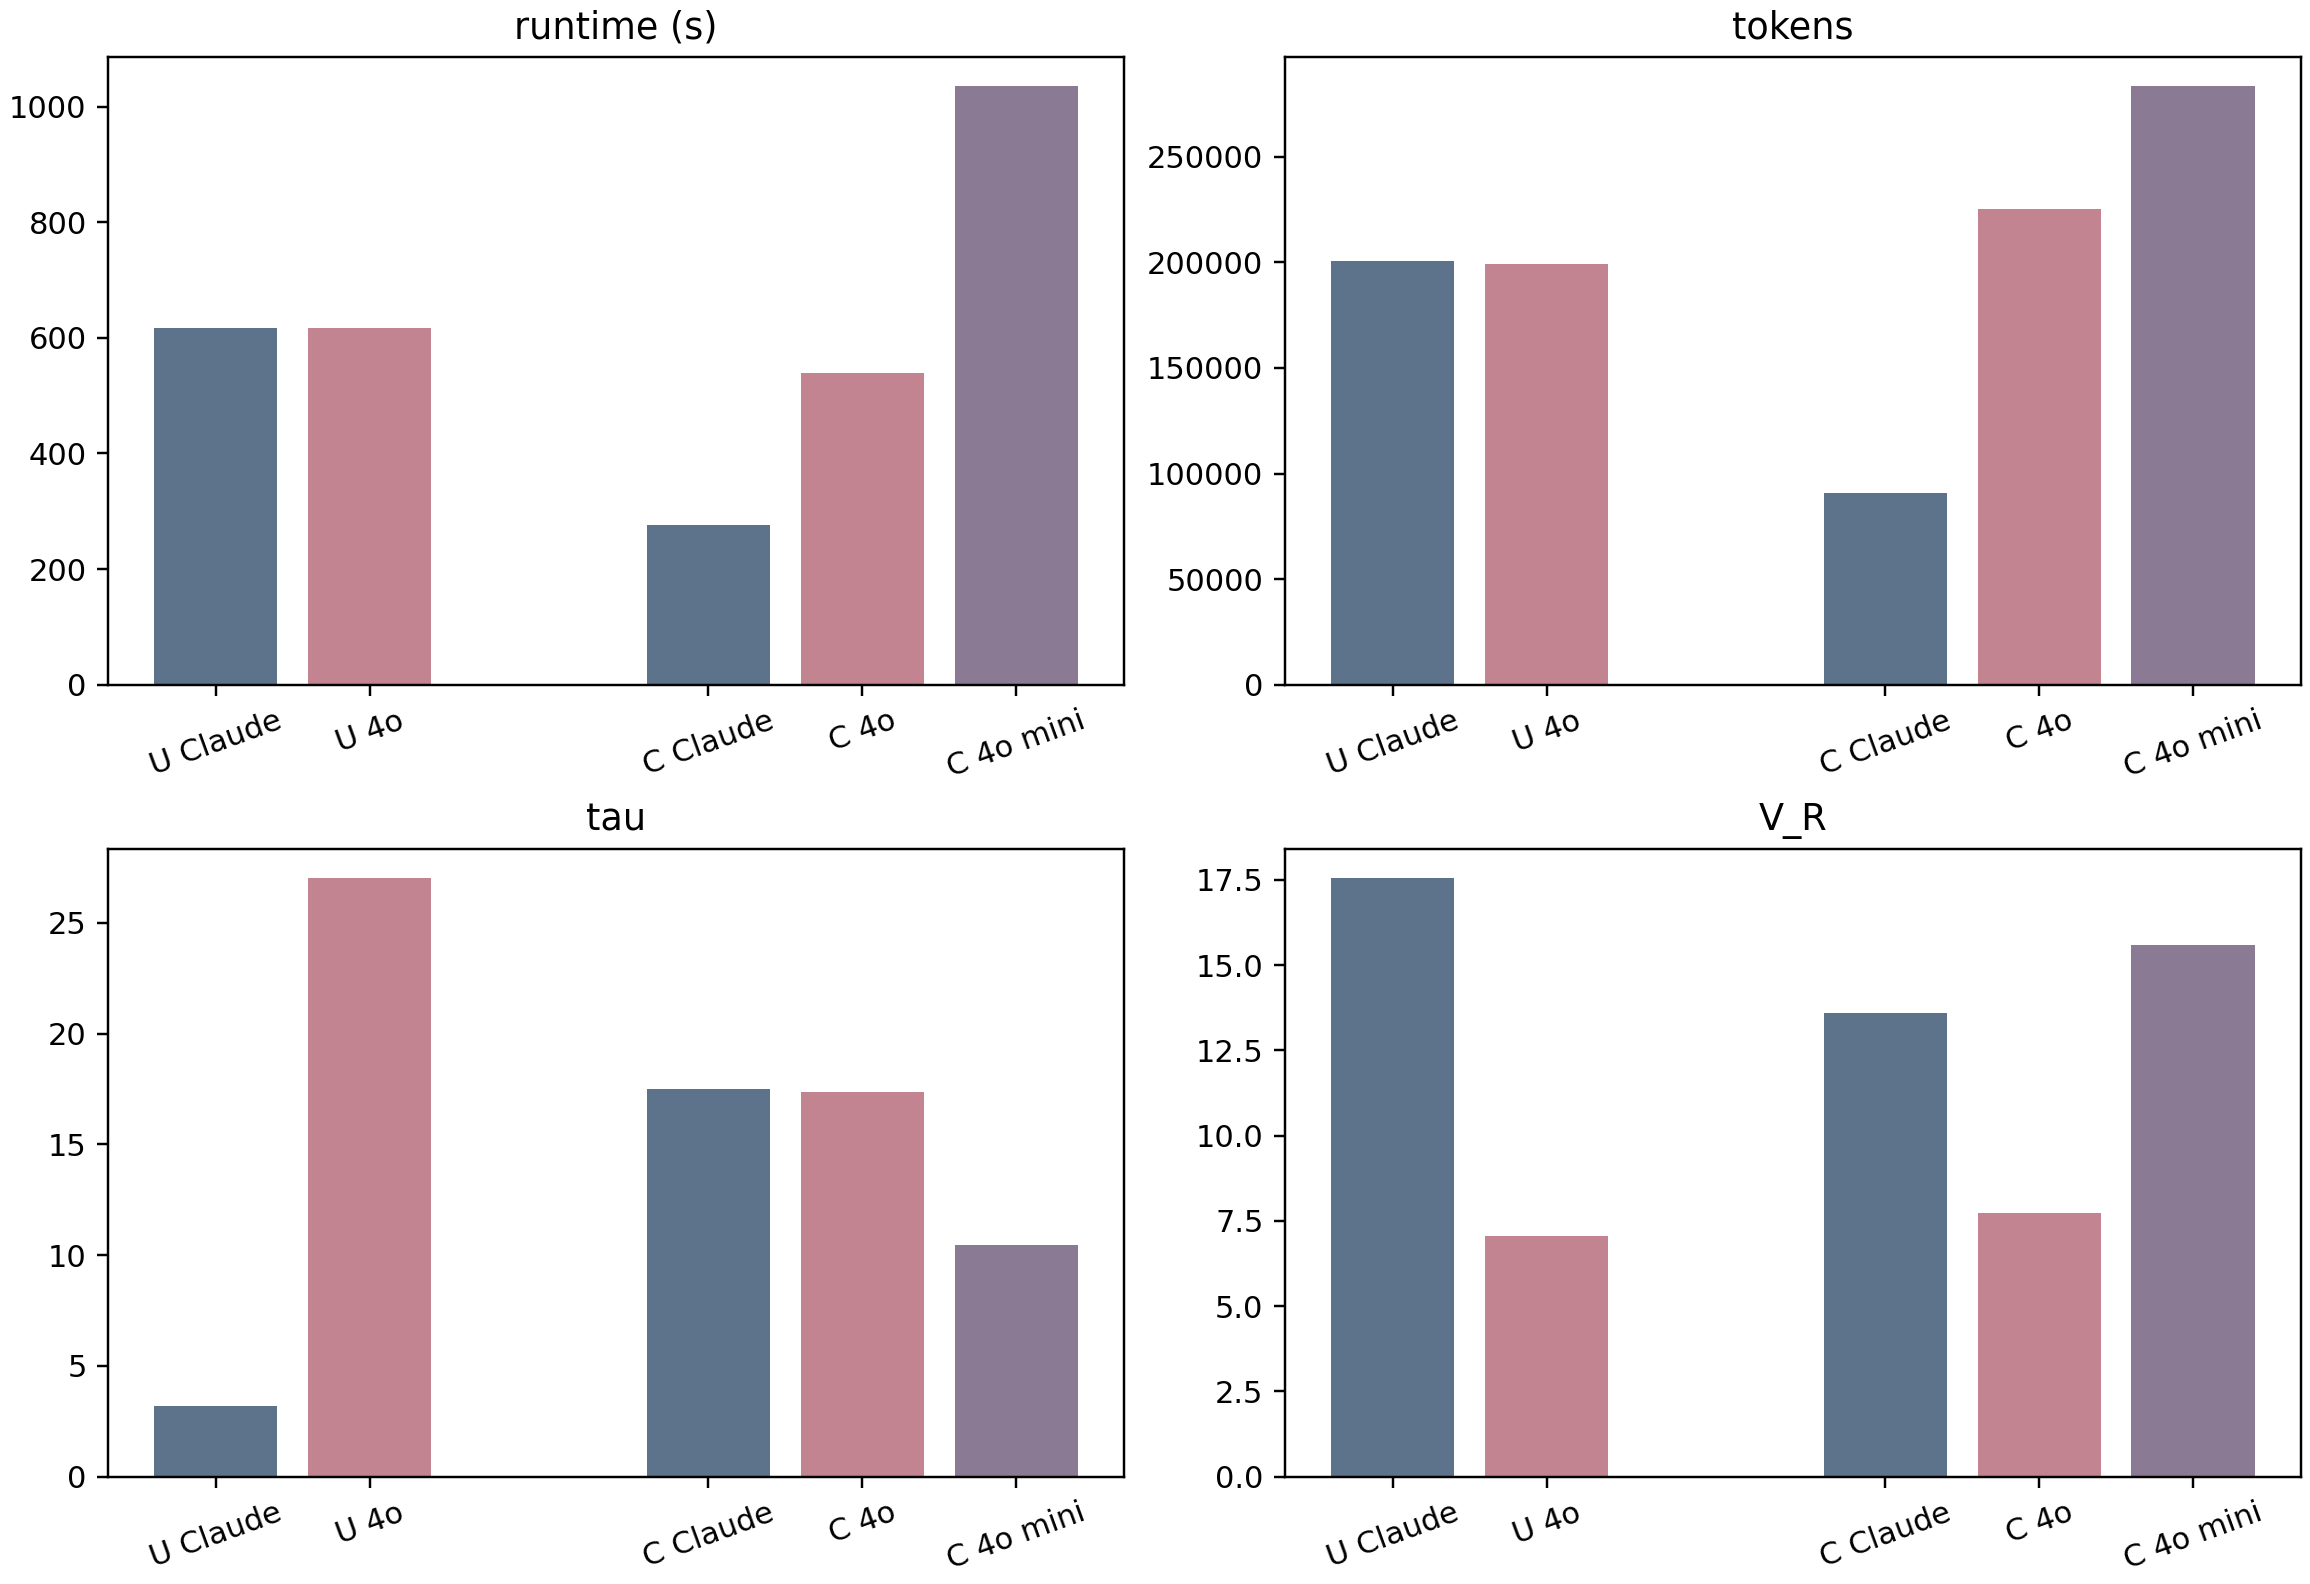

Data behind this chart, as committed beside it:
group_type, group_name, metric, mean
upstream, claude, runtime_s, 617.4
upstream, gpt4o, runtime_s, 616.3
council, claude, runtime_s, 276.3
council, gpt4o, runtime_s, 539.3
council, gpt4omini, runtime_s, 1035
upstream, claude, total_tokens, 200464
upstream, gpt4o, total_tokens, 199137
council, claude, total_tokens, 90642
council, gpt4o, total_tokens, 225433
council, gpt4omini, total_tokens, 283326
upstream, claude, final_tau_min, 3.2
upstream, gpt4o, final_tau_min, 27.0
council, claude, final_tau_min, 17.5
council, gpt4o, final_tau_min, 17.35
council, gpt4omini, final_tau_min, 10.45
upstream, claude, final_reactor_volume_mL, 17.54
upstream, gpt4o, final_reactor_volume_mL, 7.069
council, claude, final_reactor_volume_mL, 13.59
council, gpt4o, final_reactor_volume_mL, 7.732
council, gpt4omini, final_reactor_volume_mL, 15.6
